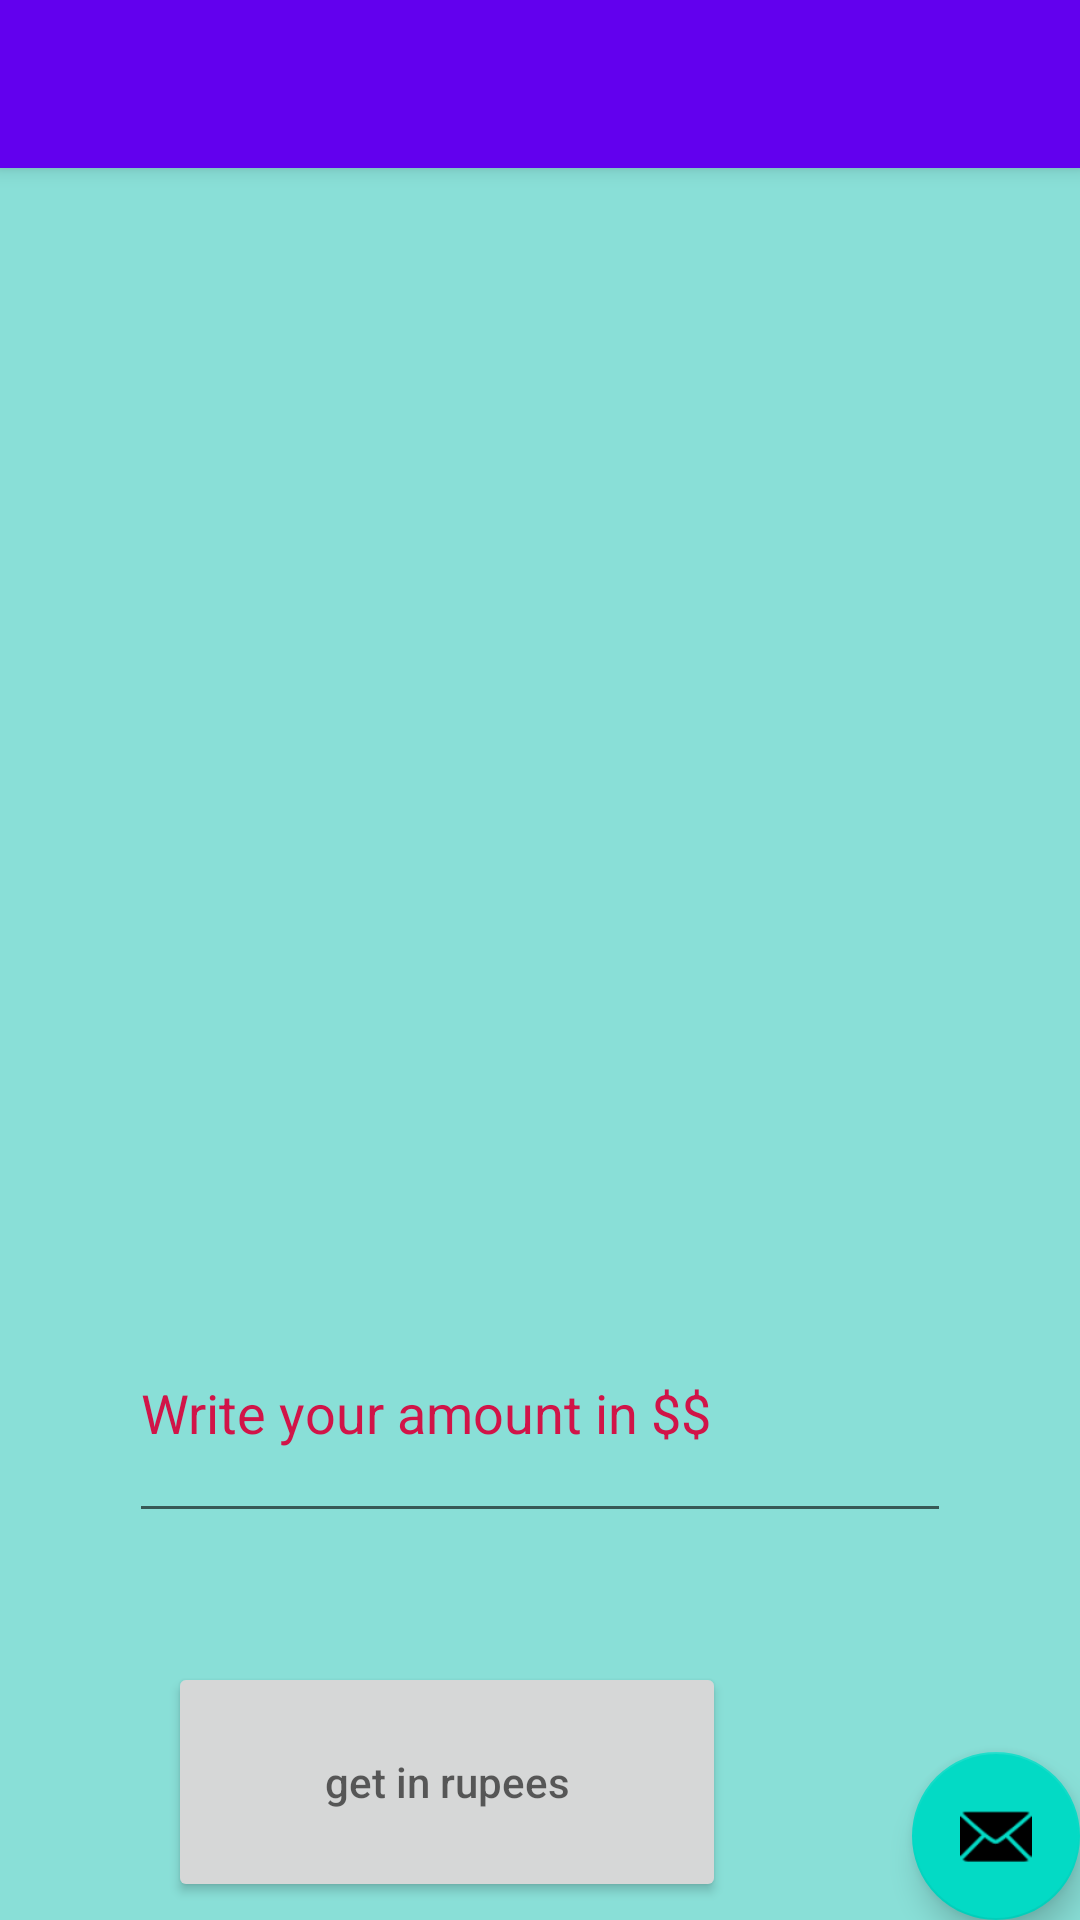

Reconstruct the res/layout file that produces this screen, plus the resources it refers to.
<!-- AndroidManifest.xml: activity theme Theme.Convertor20.NoActionBar -->
<!-- res/layout/activity_main.xml -->
<?xml version="1.0" encoding="utf-8"?>
<androidx.coordinatorlayout.widget.CoordinatorLayout
    xmlns:android="http://schemas.android.com/apk/res/android"
    xmlns:app="http://schemas.android.com/apk/res-auto"
    xmlns:tools="http://schemas.android.com/tools"
    android:layout_width="match_parent"
    android:layout_height="match_parent"
    tools:context=".MainActivity">

    <com.google.android.material.appbar.AppBarLayout
        android:layout_height="wrap_content"
        android:layout_width="match_parent"
        android:theme="@style/Theme.Convertor20.AppBarOverlay">

        <androidx.appcompat.widget.Toolbar
            android:id="@+id/toolbar"
            android:layout_width="match_parent"
            android:layout_height="?attr/actionBarSize"
            android:background="?attr/colorPrimary"
            app:popupTheme="@style/Theme.Convertor20.PopupOverlay" />

    </com.google.android.material.appbar.AppBarLayout>

    <include layout="@layout/content_main"/>

    <com.google.android.material.floatingactionbutton.FloatingActionButton
        android:id="@+id/fab"
        android:layout_width="wrap_content"
        android:layout_height="wrap_content"
        android:layout_gravity="bottom|end"
        android:layout_margin="@dimen/fab_margin"
        app:srcCompat="@android:drawable/ic_dialog_email" />

</androidx.coordinatorlayout.widget.CoordinatorLayout>
<!-- res/layout/content_main.xml (included above) -->
<?xml version="1.0" encoding="utf-8"?>
<androidx.constraintlayout.widget.ConstraintLayout xmlns:android="http://schemas.android.com/apk/res/android"
    xmlns:app="http://schemas.android.com/apk/res-auto"
    xmlns:tools="http://schemas.android.com/tools"
    android:layout_width="match_parent"
    android:layout_height="match_parent"
    android:background="#C163D5CA"
    app:layout_behavior="@string/appbar_scrolling_view_behavior">

    <TextView
        android:id="@+id/textView"
        android:layout_width="359dp"
        android:layout_height="85dp"
        android:layout_marginTop="12dp"
        android:layout_marginBottom="30dp"
        android:text="WelcomeToConvertor"
        android:textAppearance="@style/TextAppearance.AppCompat.Body2"
        android:textColor="#3C3F41"
        android:textSize="35sp"
        android:textStyle="bold|italic"
        app:layout_constraintBottom_toTopOf="@+id/imageView"
        app:layout_constraintEnd_toEndOf="@+id/imageView"
        app:layout_constraintStart_toStartOf="@+id/imageView"
        app:layout_constraintTop_toTopOf="parent" />

    <EditText
        android:id="@+id/dolleramount"
        android:layout_width="274dp"
        android:layout_height="83dp"
        android:layout_marginTop="24dp"
        android:layout_marginBottom="35dp"
        android:ems="10"
        android:hint="Write your amount in $$"
        android:inputType="textPersonName"
        android:textColorHint="#D11448"
        app:layout_constraintBottom_toTopOf="@+id/button"
        app:layout_constraintEnd_toEndOf="@+id/imageView"
        app:layout_constraintStart_toStartOf="@+id/imageView"
        app:layout_constraintTop_toBottomOf="@+id/imageView" />

    <Button
        android:id="@+id/button"
        android:layout_width="186dp"
        android:layout_height="80dp"
        android:layout_marginTop="8dp"
        android:layout_marginBottom="80dp"
        android:hint="get in rupees"
        android:onClick="btnclick"
        app:layout_constraintBottom_toBottomOf="parent"
        app:layout_constraintEnd_toEndOf="@+id/dolleramount"
        app:layout_constraintHorizontal_bias="0.147"
        app:layout_constraintStart_toStartOf="@+id/dolleramount"
        app:layout_constraintTop_toBottomOf="@+id/dolleramount" />

    <ImageView
        android:id="@+id/imageView"
        android:layout_width="328dp"
        android:layout_height="249dp"
        android:layout_marginStart="57dp"
        android:layout_marginTop="34dp"
        android:layout_marginEnd="57dp"
        android:layout_marginBottom="12dp"
        app:layout_constraintBottom_toTopOf="@+id/dolleramount"
        app:layout_constraintEnd_toEndOf="parent"
        app:layout_constraintStart_toStartOf="parent"
        app:layout_constraintTop_toBottomOf="@+id/textView"
        app:srcCompat="@drawable/curcon" />
</androidx.constraintlayout.widget.ConstraintLayout>
<!-- resources referenced by this layout -->
<resources>
  <style name="Theme.Convertor20.AppBarOverlay" parent="ThemeOverlay.AppCompat.Dark.ActionBar" />
  <style name="Theme.Convertor20.PopupOverlay" parent="ThemeOverlay.AppCompat.Light" />
  <style name="Theme.Convertor20.NoActionBar">
          <item name="windowActionBar">false</item>
          <item name="windowNoTitle">true</item>
      </style>
</resources>
